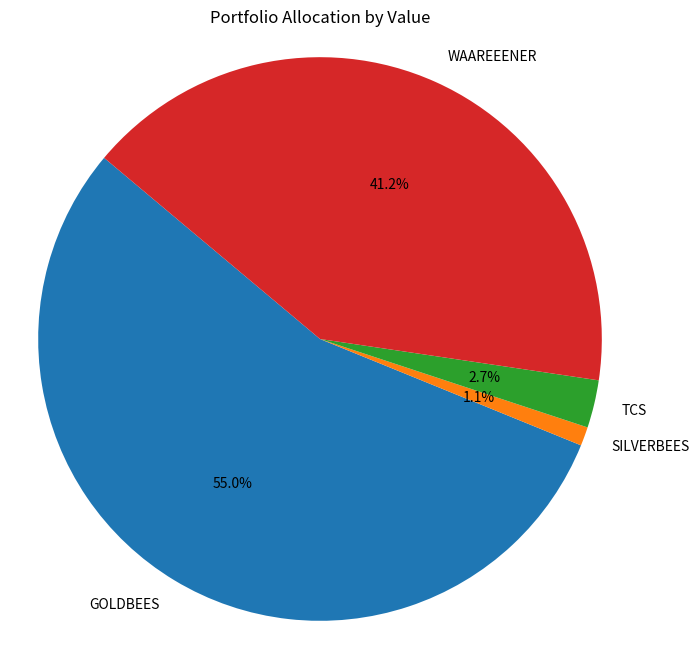

Write the Python code that produced this figure.
import matplotlib.pyplot as plt

# Portfolio data
holdings = [
    {"name": "GOLDBEES", "units": 690, "last_price": 91.26},
    {"name": "SILVERBEES", "units": 10, "last_price": 123.66},
    {"name": "TCS", "units": 1, "last_price": 3134.05},
    {"name": "WAAREEENER", "units": 13, "last_price": 3634.5},
]

# Calculate current value per holding
labels = [h["name"] for h in holdings]
values = [h["units"] * h["last_price"] for h in holdings]

# Plot pie chart
plt.figure(figsize=(8, 8))
plt.pie(values, labels=labels, autopct='%1.1f%%', startangle=140)
plt.title('Portfolio Allocation by Value')
plt.axis('equal')
plt.show()
